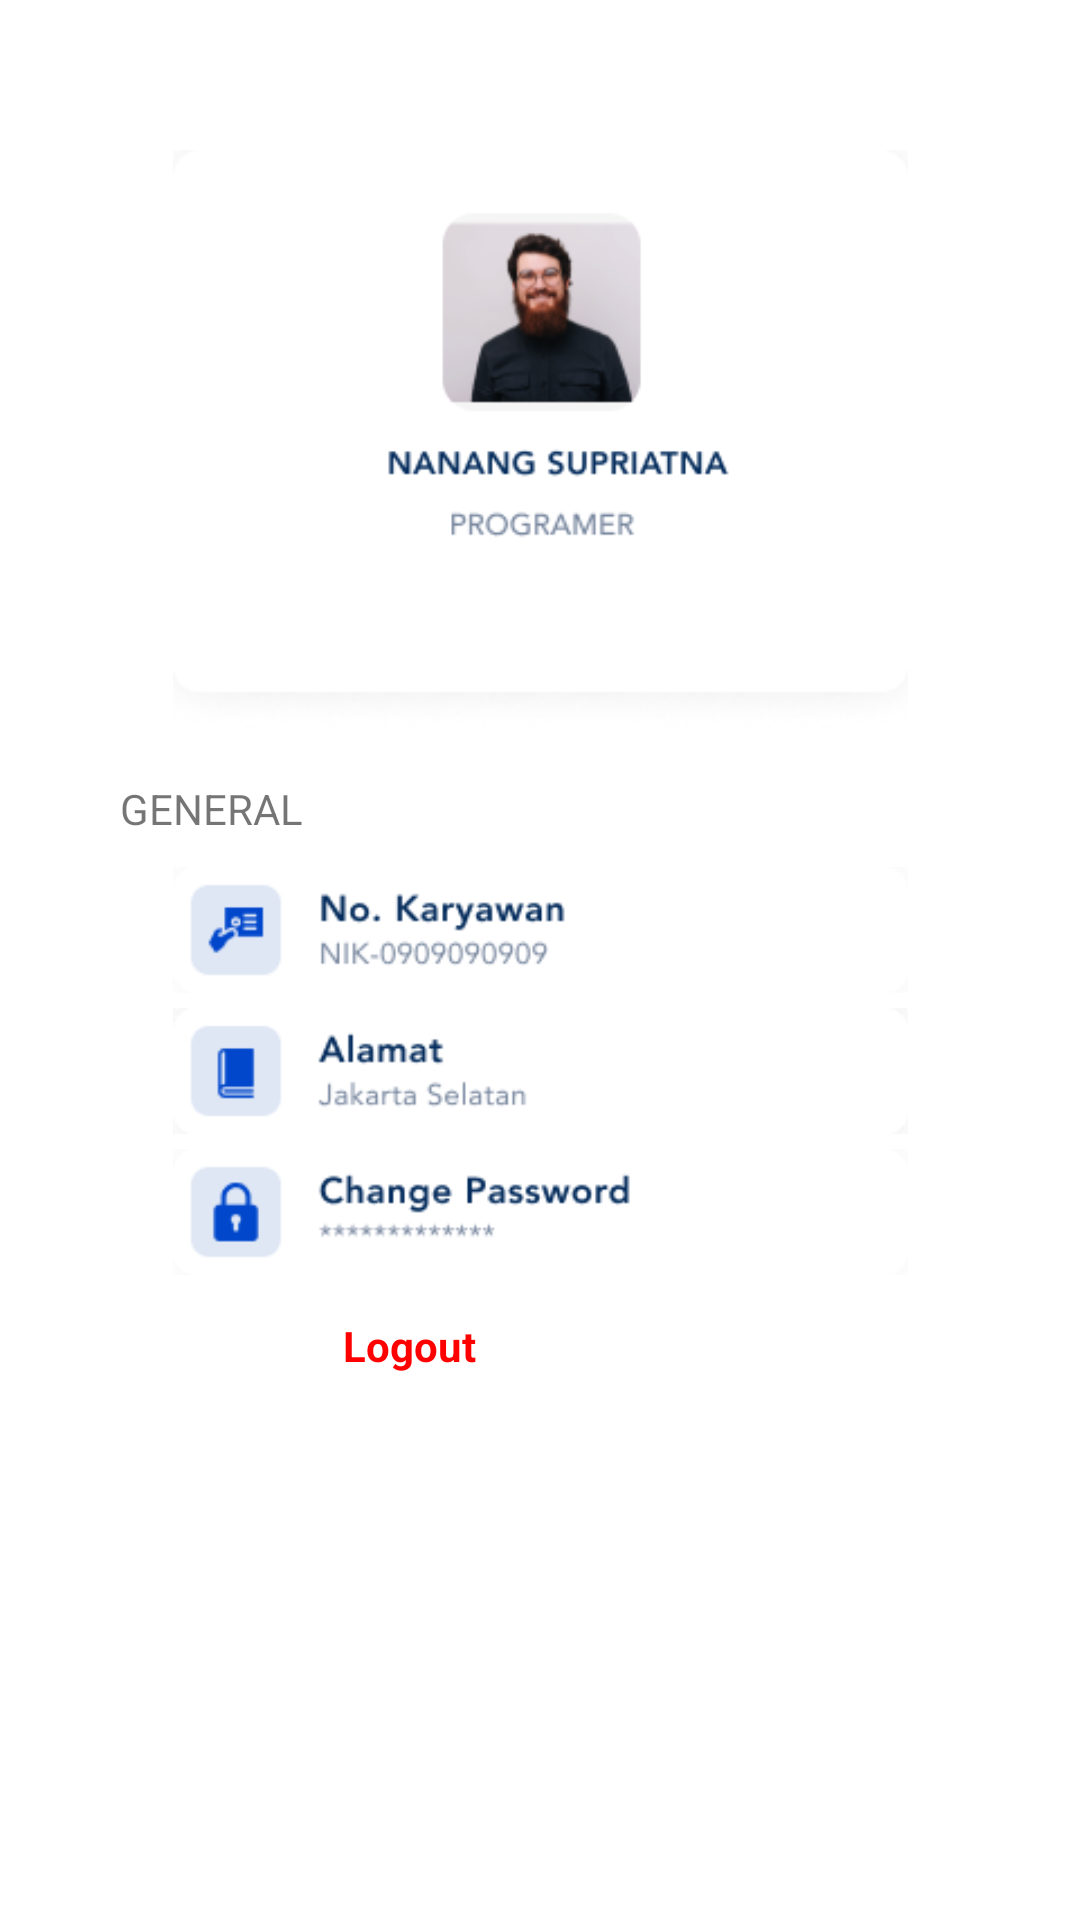

This screen was rendered from an Android layout file. Write that file and the resources it references.
<!-- AndroidManifest.xml: application theme Theme.Phincon -->
<!-- res/layout/fragment_profile.xml -->
<?xml version="1.0" encoding="utf-8"?>
<androidx.constraintlayout.widget.ConstraintLayout xmlns:android="http://schemas.android.com/apk/res/android"
    xmlns:app="http://schemas.android.com/apk/res-auto"
    xmlns:tools="http://schemas.android.com/tools"
    android:layout_width="match_parent"
    android:layout_height="match_parent"
    tools:context=".ProfileFragment">

    <ImageView
        android:id="@+id/imageView3"
        android:layout_width="245dp"
        android:layout_height="210dp"
        android:layout_marginTop="50dp"
        android:src="@drawable/profile"
        app:layout_constraintEnd_toEndOf="parent"
        app:layout_constraintHorizontal_bias="0.5"
        app:layout_constraintStart_toStartOf="parent"
        app:layout_constraintTop_toTopOf="parent">

    </ImageView>

    <TextView
        android:id="@+id/Title"
        android:layout_width="wrap_content"
        android:layout_height="wrap_content"
        android:layout_marginStart="40dp"
        android:layout_marginTop="10dp"
        android:layout_marginBottom="24dp"
        android:text="Profile"
        android:textColor="@color/white"
        android:textSize="18sp"
        app:layout_constraintBottom_toTopOf="@+id/imageView3"
        app:layout_constraintStart_toStartOf="parent"
        app:layout_constraintTop_toTopOf="parent" />

    <ImageView
        android:id="@+id/imageView4"
        android:layout_width="245dp"
        android:layout_height="42dp"
        android:layout_marginTop="10dp"
        android:src="@drawable/nik"
        app:layout_constraintEnd_toEndOf="parent"
        app:layout_constraintHorizontal_bias="0.5"
        app:layout_constraintStart_toStartOf="parent"
        app:layout_constraintTop_toBottomOf="@+id/textView11">

    </ImageView>

    <ImageView
        android:id="@+id/imageView5"
        android:layout_width="245dp"
        android:layout_height="42dp"
        android:layout_marginTop="5dp"
        android:src="@drawable/alamat"
        app:layout_constraintEnd_toEndOf="parent"
        app:layout_constraintHorizontal_bias="0.5"
        app:layout_constraintStart_toStartOf="parent"
        app:layout_constraintTop_toBottomOf="@+id/imageView4">

    </ImageView>

    <ImageView
        android:layout_width="245dp"
        android:layout_height="42dp"
        android:layout_marginTop="5dp"
        android:src="@drawable/alamat"
        app:layout_constraintEnd_toEndOf="parent"
        app:layout_constraintHorizontal_bias="0.5"
        app:layout_constraintStart_toStartOf="parent"
        app:layout_constraintTop_toBottomOf="@+id/imageView4">

    </ImageView>

    <ImageView
        android:id="@+id/imageView6"
        android:layout_width="245dp"
        android:layout_height="42dp"
        android:layout_marginTop="5dp"
        android:src="@drawable/changepass"
        app:layout_constraintEnd_toEndOf="parent"
        app:layout_constraintHorizontal_bias="0.5"
        app:layout_constraintStart_toStartOf="parent"
        app:layout_constraintTop_toBottomOf="@+id/imageView5">

    </ImageView>

    <ImageView
        android:id="@+id/logoutButton"
        android:layout_width="245dp"
        android:layout_height="42dp"
        android:layout_marginTop="5dp"
        android:src="@drawable/profile_button"
        app:layout_constraintEnd_toEndOf="parent"
        app:layout_constraintHorizontal_bias="0.5"
        app:layout_constraintStart_toStartOf="parent"
        app:layout_constraintTop_toBottomOf="@+id/imageView6">

    </ImageView>

    <TextView
        android:id="@+id/textView11"
        android:layout_width="wrap_content"
        android:layout_height="wrap_content"
        android:layout_marginStart="40dp"
        android:text="GENERAL"
        app:layout_constraintStart_toStartOf="parent"
        app:layout_constraintTop_toBottomOf="@+id/imageView3" />

    <TextView
        android:id="@+id/textView10"
        android:layout_width="wrap_content"
        android:layout_height="wrap_content"
        android:layout_marginEnd="100dp"
        android:text="Logout"
        android:textColor="#FF0000"
        android:textSize="14sp"
        android:textStyle="bold"
        app:layout_constraintBottom_toBottomOf="@+id/logoutButton"
        app:layout_constraintEnd_toEndOf="@+id/logoutButton"
        app:layout_constraintHorizontal_bias="0.563"
        app:layout_constraintStart_toStartOf="@+id/logoutButton"
        app:layout_constraintTop_toBottomOf="@+id/imageView6" />

</androidx.constraintlayout.widget.ConstraintLayout>
<!-- resources referenced by this layout -->
<resources>
  <color name="white">#FFFFFFFF</color>
  <!-- drawable alamat: png bitmap (drawable, 3066 bytes) -->
  <!-- drawable changepass: png bitmap (drawable, 3993 bytes) -->
  <!-- drawable nik: png bitmap (drawable, 3878 bytes) -->
  <!-- drawable profile: png bitmap (drawable, 18225 bytes) -->
  <!-- drawable profile_button (drawable) -->
  <vector xmlns:android="http://schemas.android.com/apk/res/android"
      android:width="327dp"
      android:height="56dp"
      android:viewportWidth="327"
      android:viewportHeight="56">
    <path
        android:pathData="M10,0L317,0A10,10 0,0 1,327 10L327,46A10,10 0,0 1,317 56L10,56A10,10 0,0 1,0 46L0,10A10,10 0,0 1,10 0z"
        android:fillColor="#ffffff"/>
  </vector>
  <style name="Theme.Phincon" parent="Theme.MaterialComponents.DayNight.NoActionBar">
          
          <item name="colorPrimary">@color/phincon_blue</item>
          <item name="colorPrimaryVariant">@color/purple_700</item>
          <item name="colorOnPrimary">@color/white</item>
          
          <item name="colorSecondary">@color/teal_200</item>
          <item name="colorSecondaryVariant">@color/teal_700</item>
          <item name="colorOnSecondary">@color/black</item>
          
          <item name="android:statusBarColor">?attr/colorPrimaryVariant</item>
          
          <item name="android:windowNoTitle">true</item>
          <item name="android:windowActionBar">false</item>
      </style>
  <color name="phincon_blue">#0063C6</color>
  <color name="purple_700">#FF3700B3</color>
  <color name="teal_200">#FF03DAC5</color>
  <color name="teal_700">#FF018786</color>
  <color name="black">#FF000000</color>
</resources>
